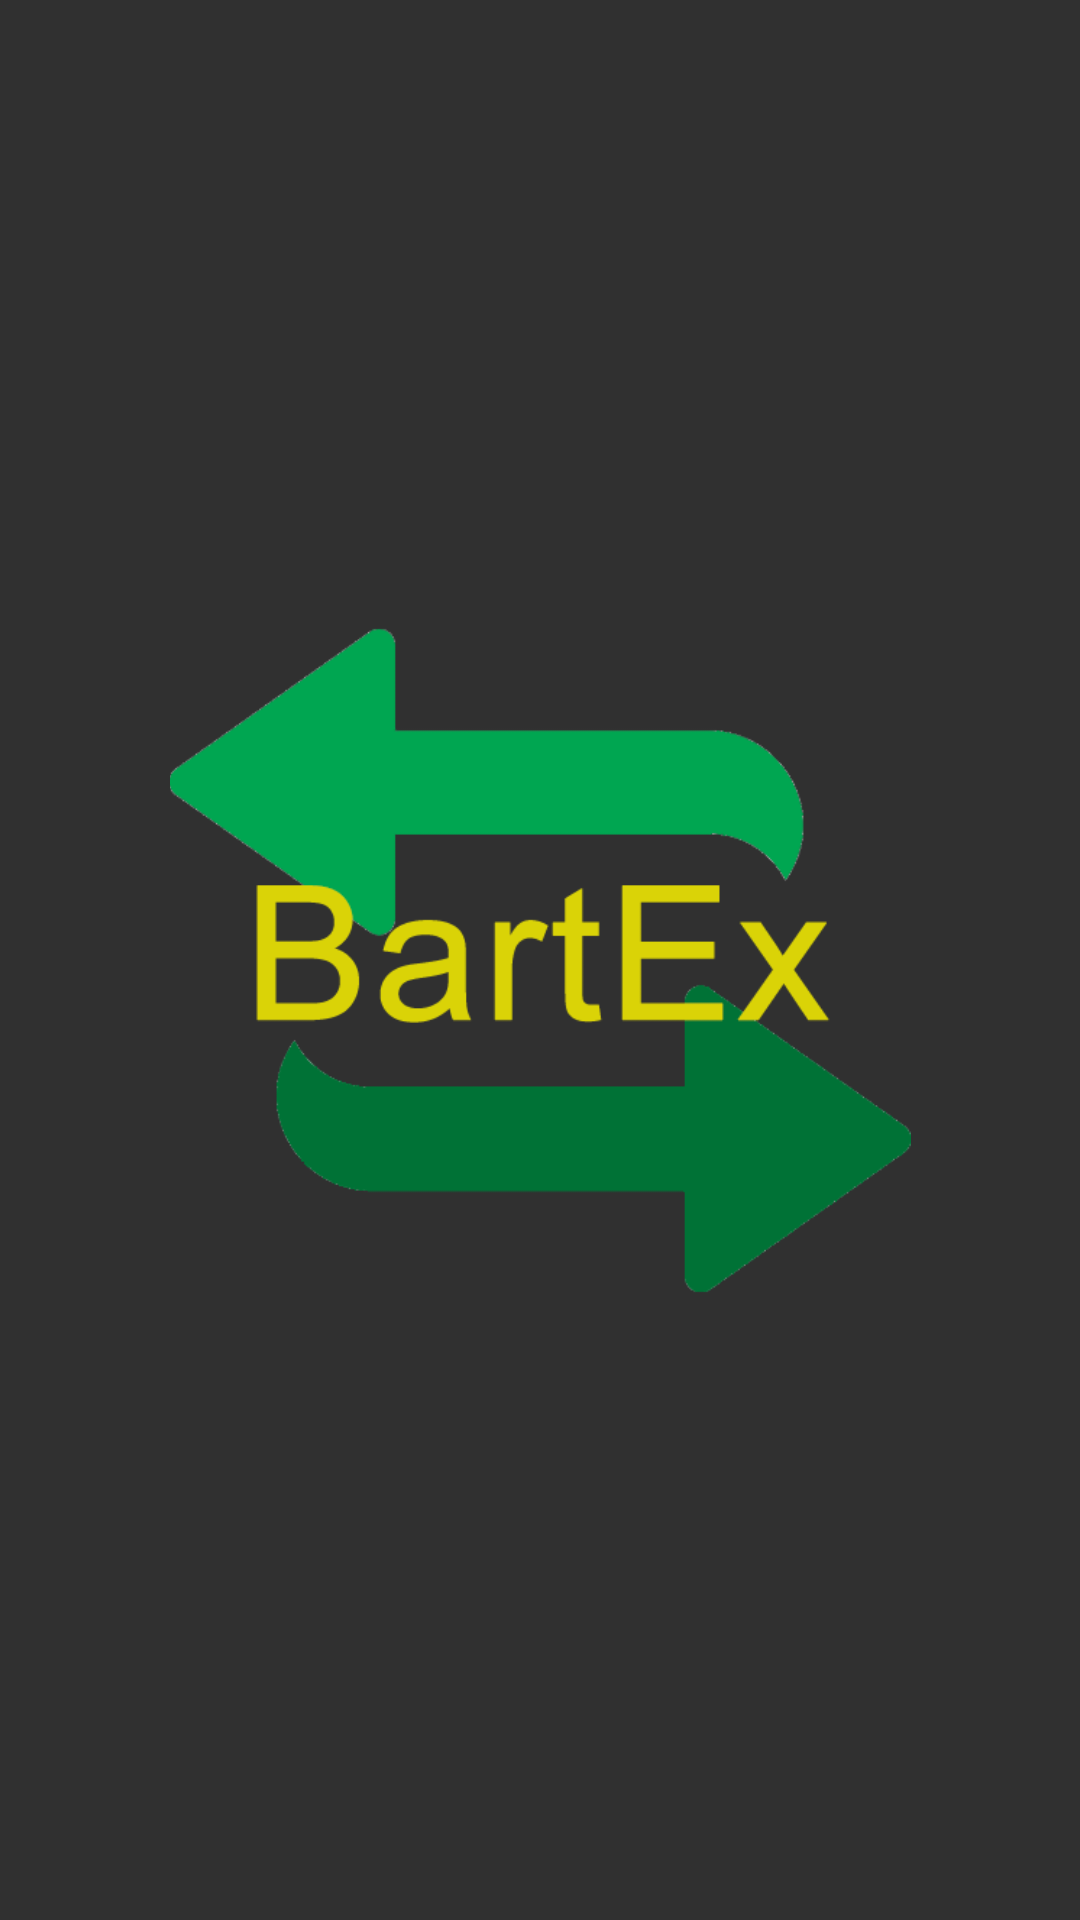

The Android layout XML behind this screen, and the referenced resources:
<!-- AndroidManifest.xml: application theme AppTheme -->
<!-- res/layout/activity_splash.xml -->
<?xml version="1.0" encoding="utf-8"?>
<androidx.constraintlayout.widget.ConstraintLayout
        xmlns:android="http://schemas.android.com/apk/res/android"
        xmlns:tools="http://schemas.android.com/tools"
        xmlns:app="http://schemas.android.com/apk/res-auto"
        android:layout_width="match_parent"
        android:layout_height="match_parent"
        tools:context=".Splash">

	<ImageView
			android:layout_width="282dp"
			android:layout_height="247dp" app:srcCompat="@drawable/bartex_logo" android:id="@+id/imageView"
			app:layout_constraintEnd_toEndOf="parent"
			app:layout_constraintStart_toStartOf="parent" app:layout_constraintBottom_toBottomOf="parent"
			app:layout_constraintTop_toTopOf="parent"/>

</androidx.constraintlayout.widget.ConstraintLayout>
<!-- resources referenced by this layout -->
<resources>
  <!-- drawable bartex_logo: png bitmap (drawable, 22977 bytes) -->
  <style name="AppTheme" parent="Theme.AppCompat.Light.DarkActionBar">
  		
  		<item name="colorPrimary">@color/colorPrimaryDark</item>
  		<item name="colorPrimaryDark">@color/colorPrimaryDark</item>
  		<item name="colorAccent">@color/colorAccent</item>
  		<item name="android:colorBackground">@color/backgroundColor</item>
  		<item name="android:textColor">@color/Text</item>
  
  	</style>
  <color name="colorPrimaryDark">#D98324</color>
  <color name="colorAccent">#230007</color>
  <color name="backgroundColor">#303030</color>
  <color name="Text">#D3D3D3</color>
</resources>
